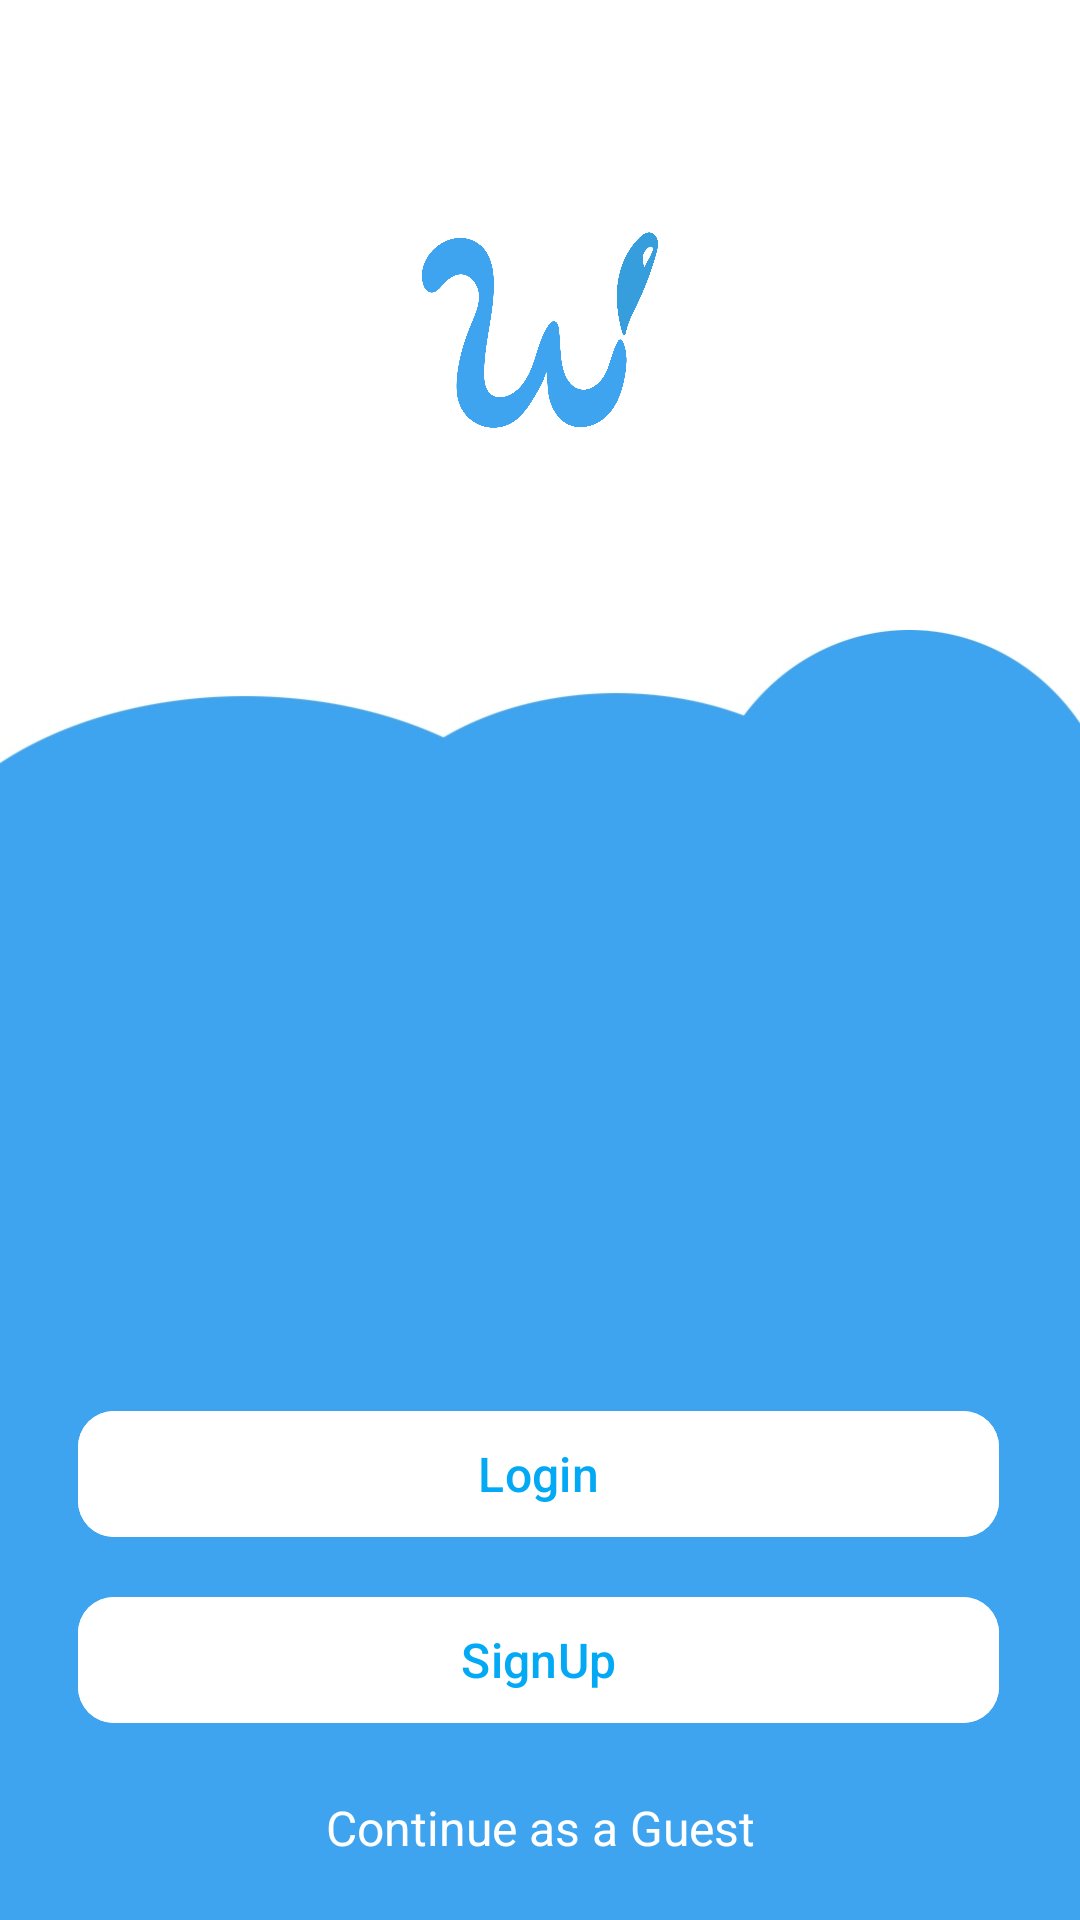

This screen was rendered from an Android layout file. Write that file and the resources it references.
<!-- AndroidManifest.xml: application theme Theme.WashersHub -->
<!-- res/layout/activity_welcome.xml -->
<?xml version="1.0" encoding="utf-8"?>
<layout xmlns:android="http://schemas.android.com/apk/res/android"
    xmlns:app="http://schemas.android.com/apk/res-auto"
    xmlns:tools="http://schemas.android.com/tools">

    <data>

    </data>

    <androidx.constraintlayout.widget.ConstraintLayout
        android:layout_width="match_parent"
        android:layout_height="match_parent"
        android:id="@+id/root"
        android:background="@color/white"
        tools:context=".Activities.WelcomeActivity">

        <ImageView
            android:layout_width="100dp"
            android:layout_height="100dp"
            android:src="@drawable/w_logo"
            app:layout_constraintTop_toTopOf="parent"
            app:layout_constraintStart_toStartOf="parent"
            app:layout_constraintEnd_toEndOf="parent"
            android:layout_marginTop="60dp"
            android:id="@+id/logo" />

        <RelativeLayout
            android:layout_width="match_parent"
            android:layout_height="0dp"
            app:layout_constraintTop_toBottomOf="@id/logo"
            app:layout_constraintBottom_toBottomOf="parent"
            app:layout_constraintStart_toStartOf="parent"
            app:layout_constraintEnd_toEndOf="parent"
            android:background="@drawable/bubbles"
            android:layout_marginTop="50dp" />


        <TextView
            android:layout_width="0dp"
            android:layout_height="wrap_content"
            app:layout_constraintBottom_toBottomOf="parent"
            app:layout_constraintStart_toStartOf="parent"
            app:layout_constraintEnd_toEndOf="parent"
            android:text="Continue as a Guest"
            android:textColor="@color/white"
            android:gravity="center"
            android:textSize="16sp"
            android:layout_marginBottom="20dp"
            android:id="@+id/guest_tv" />

        <com.google.android.material.button.MaterialButton
            android:layout_width="match_parent"
            android:layout_height="50dp"
            app:layout_constraintBottom_toTopOf="@id/guest_tv"
            android:layout_marginBottom="20dp"
            android:layout_marginStart="26dp"
            android:layout_marginEnd="27dp"
            app:cornerRadius="12dp"
            android:backgroundTint="@color/white"
            android:text="SignUp"
            android:textSize="16sp"
            android:id="@+id/signup_tv"
            android:textColor="@color/lighht_blue" />

        <com.google.android.material.button.MaterialButton
            android:layout_width="match_parent"
            android:layout_height="50dp"
            app:layout_constraintBottom_toTopOf="@id/signup_tv"
            android:layout_marginStart="26dp"
            android:layout_marginEnd="27dp"
            android:id="@+id/login"
            android:layout_marginBottom="12dp"
            app:cornerRadius="12dp"
            android:textColor="@color/lighht_blue"
            android:textSize="16sp"
            android:text="Login"
            android:backgroundTint="@color/white" />


    </androidx.constraintlayout.widget.ConstraintLayout>
</layout>
<!-- resources referenced by this layout -->
<resources>
  <color name="lighht_blue">#03A9F4</color>
  <color name="white">#FFFFFFFF</color>
  <!-- drawable bubbles: jpeg bitmap (drawable, 33050 bytes) -->
  <!-- drawable w_logo: jpg bitmap (drawable, 239392 bytes) -->
  <style name="Theme.WashersHub" parent="Base.Theme.WashersHub" />
  <style name="Base.Theme.WashersHub" parent="Theme.Material3.Light.NoActionBar">
          
          
          <item name="android:statusBarColor">@color/lighht_blue</item>
          <item name="android:forceDarkAllowed" tools:targetApi="q">false</item>
          <item name="android:windowAnimationStyle">@style/CustomActivityAnimation</item>
      </style>
  <style name="CustomActivityAnimation" parent="@android:style/Animation.Activity">
          <item name="android:activityOpenEnterAnimation">@anim/slide_in_right</item>
    <item name="android:activityOpenExitAnimation">@anim/slide_out_left</item>
    <item name="android:activityCloseEnterAnimation">@anim/slide_in_left</item>
    <item name="android:activityCloseExitAnimation">@anim/slide_out_right</item>
      </style>
</resources>
